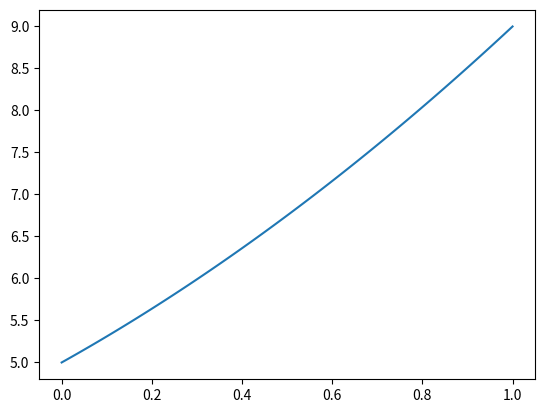

This figure's Python source:
import numpy as np
import matplotlib.pyplot as plt

x = np.linspace(0,1,100)
y = x**2 + x*3 +5

plt.figure()
plt.plot(x,y)
plt.show()